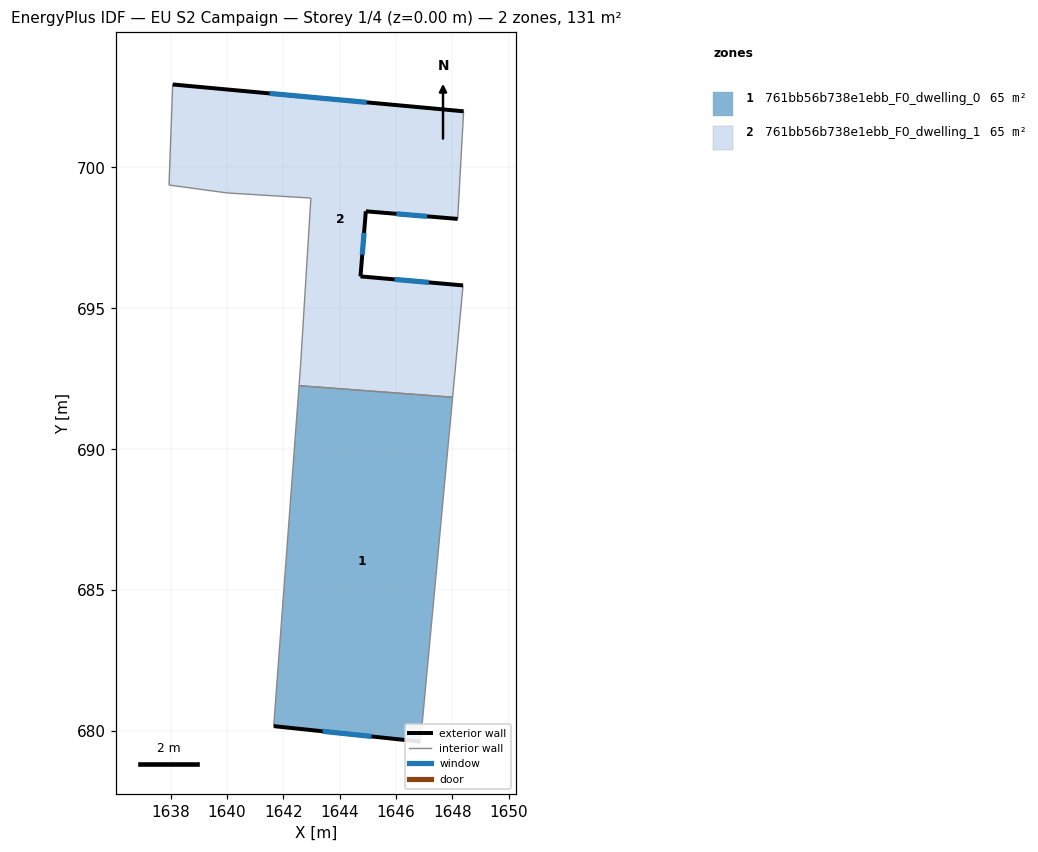
=== STOREY PLAN SPEC (per zone: floor XY polygon, exterior-wall plan segments, windows/doors) ===
zone 1: 761bb56b738e1ebb_F0_dwelling_0  (65.3 m²)
  floor: (1648.01, 691.85) (1646.87, 679.62) (1641.66, 680.17) (1642.56, 692.26)
  exterior wall: (1641.66, 680.17) – (1646.87, 679.62)  [5.2 m]
    window: (1643.40, 679.99) – (1645.13, 679.81)  [1.7 m²]
  interior walls: 3
zone 2: 761bb56b738e1ebb_F0_dwelling_1  (65.3 m²)
  floor: (1648.40, 701.99) (1648.19, 698.17) (1644.93, 698.44) (1644.74, 696.13) (1648.38, 695.81) (1648.01, 691.85) (1642.56, 692.26) (1642.61, 692.92) (1642.98, 698.91) (1640.02, 699.09) (1637.95, 699.38) (1638.08, 702.95)
  exterior wall: (1648.40, 701.99) – (1638.08, 702.95)  [10.4 m]
    window: (1644.96, 702.31) – (1641.52, 702.63)  [3.5 m²]
  exterior wall: (1644.93, 698.44) – (1648.19, 698.17)  [3.3 m]
    window: (1646.02, 698.35) – (1647.10, 698.26)  [1.1 m²]
  exterior wall: (1644.74, 696.13) – (1644.93, 698.44)  [2.3 m]
    window: (1644.80, 696.90) – (1644.87, 697.67)  [0.8 m²]
  exterior wall: (1648.38, 695.81) – (1644.74, 696.13)  [3.7 m]
    window: (1647.17, 695.92) – (1645.95, 696.03)  [1.2 m²]
  interior walls: 8

=== DERIVED (storey summary) ===
Building: EU S2 Campaign
Storey: 1 of 4  (floor level z = 0.00 m)
Storey gross floor area: 130.5 m²
Zones on this storey: 2
  - 761bb56b738e1ebb_F0_dwelling_0: floor 65.3 m²; exterior wall 5.2 m (15.7 m²); 1 window(s) 1.7 m²; WWR 11.1%
  - 761bb56b738e1ebb_F0_dwelling_1: floor 65.3 m²; exterior wall 19.6 m (58.8 m²); 4 window(s) 6.5 m²; WWR 11.1%
Zone adjacency (shared interzone walls):
  - 761bb56b738e1ebb_F0_dwelling_0 ↔ 761bb56b738e1ebb_F0_dwelling_1